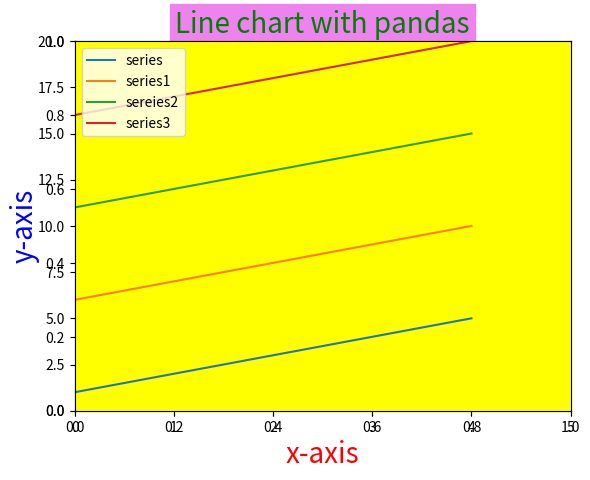

Python code for this plot:
import matplotlib.pyplot as plt
import numpy as np
import pandas as pd
import seaborn as sns
dataset = {'series': [1, 2, 3, 4, 5], 'series1': [6, 7, 8, 9, 10], 'sereies2': [
    11, 12, 13, 14, 15], 'series3': [16, 17, 18, 19, 20]}
plt.xlabel("x-axis", fontsize=20, color='red')
plt.ylabel("y-axis", fontsize=20, color='Blue')
plt.title("Line chart with pandas", fontsize=20,
              color='green', backgroundcolor='violet')
ax = plt.axes()
ax.set_facecolor("yellow")
data = pd.DataFrame(dataset)
x = np.arange(5)
plt.axis([0, 5, 0, 20])
plt.plot(x, data)
plt.legend(dataset, loc=2)
plt.show()
